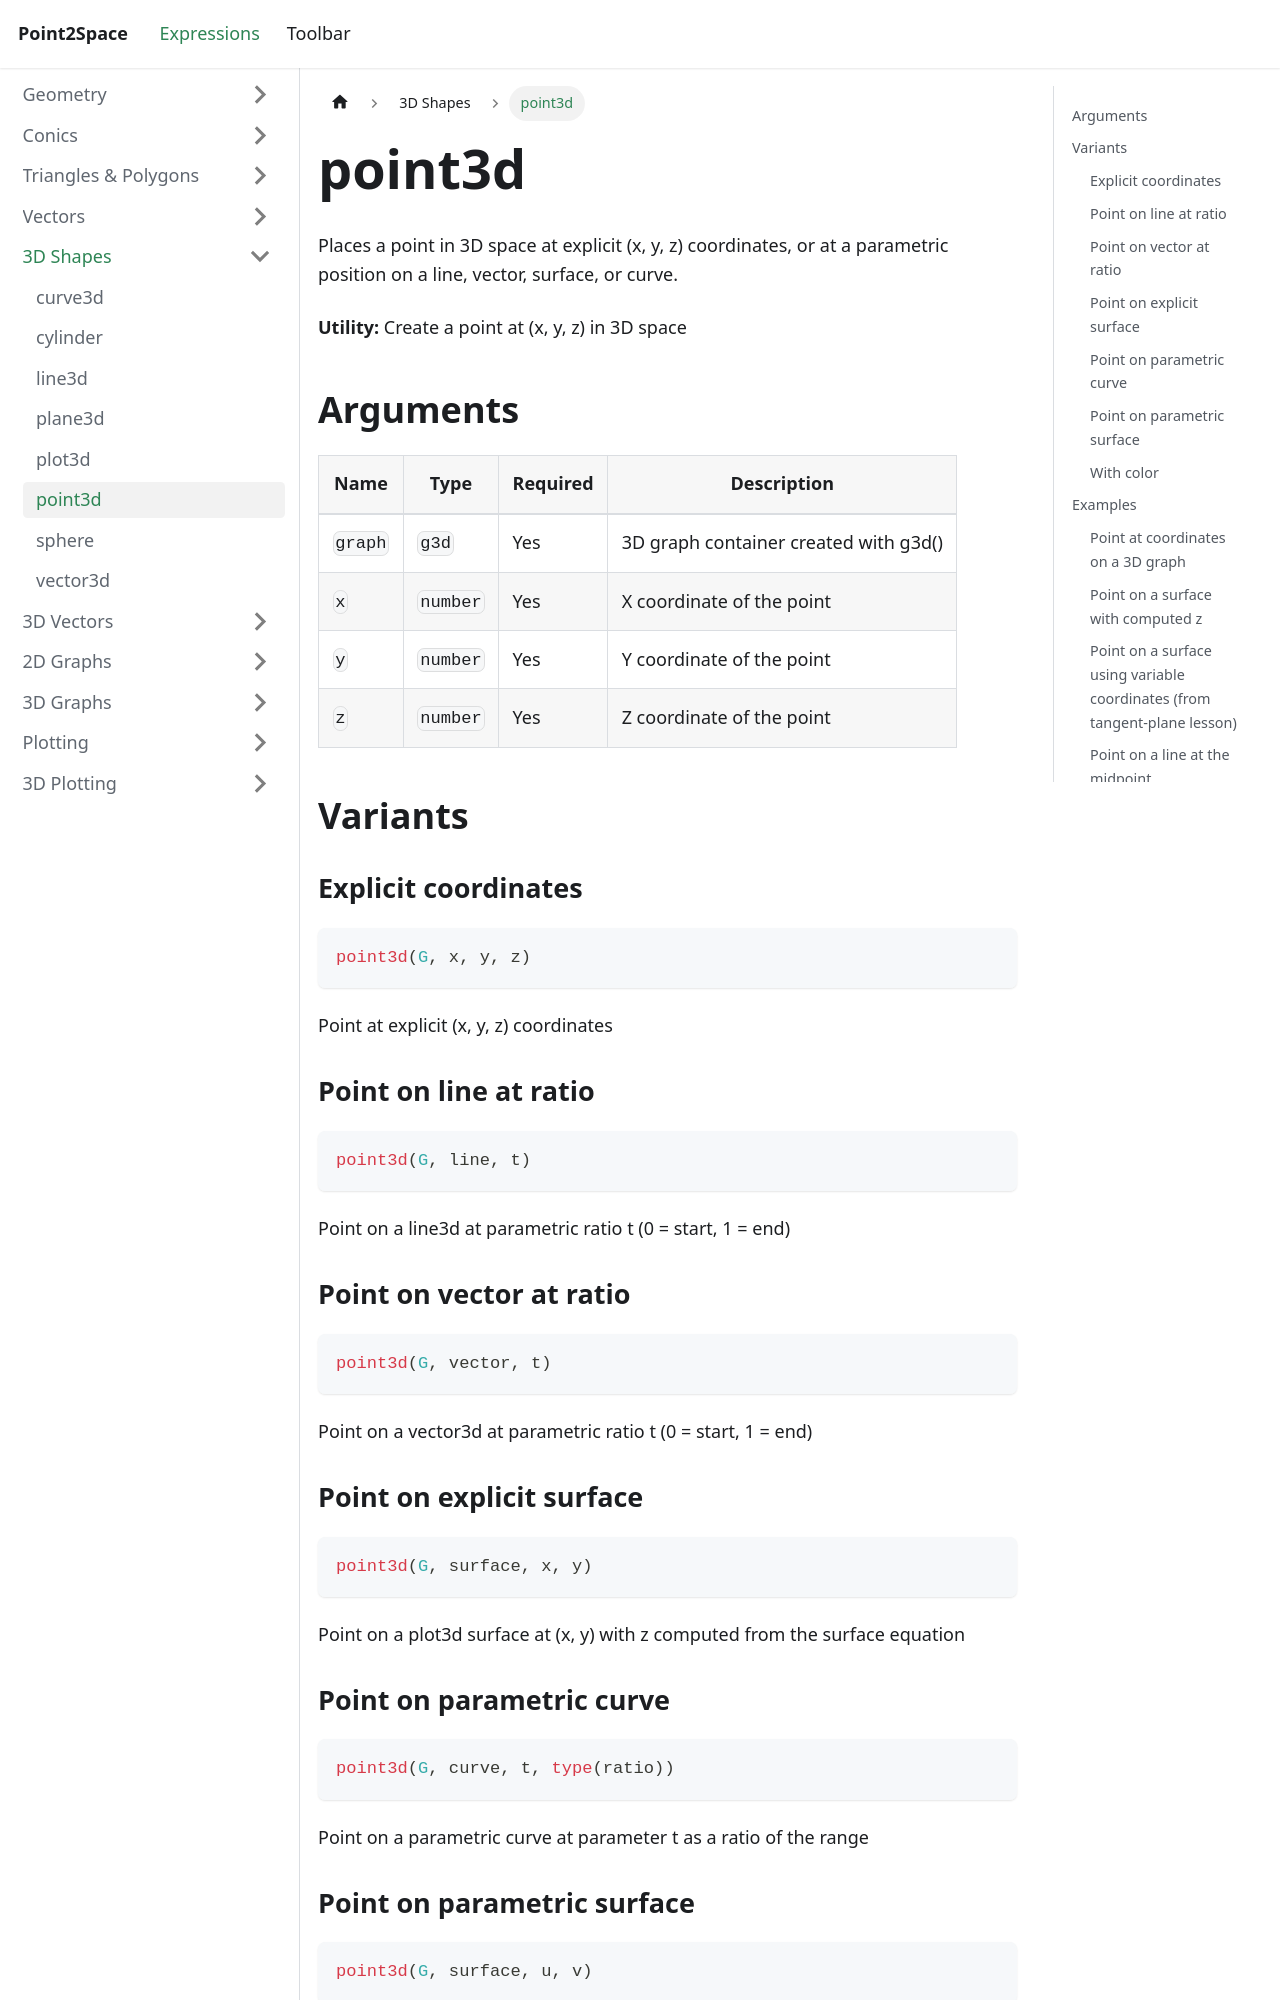

repository: provility/p2s-docs · page: expressions/3d/point3d/index.html · generator: docusaurus

---
title: point3d
sidebar_label: point3d
---

# point3d

Places a point in 3D space at explicit (x, y, z) coordinates, or at a parametric position on a line, vector, surface, or curve.

**Utility:** Create a point at (x, y, z) in 3D space

## Arguments

| Name | Type | Required | Description |
|------|------|----------|-------------|
| `graph` | `g3d` | Yes | 3D graph container created with g3d() |
| `x` | `number` | Yes | X coordinate of the point |
| `y` | `number` | Yes | Y coordinate of the point |
| `z` | `number` | Yes | Z coordinate of the point |

## Variants

### Explicit coordinates

```js
point3d(G, x, y, z)
```

Point at explicit (x, y, z) coordinates

### Point on line at ratio

```js
point3d(G, line, t)
```

Point on a line3d at parametric ratio t (0 = start, 1 = end)

### Point on vector at ratio

```js
point3d(G, vector, t)
```

Point on a vector3d at parametric ratio t (0 = start, 1 = end)

### Point on explicit surface

```js
point3d(G, surface, x, y)
```

Point on a plot3d surface at (x, y) with z computed from the surface equation
